Run: headless pygame with SDL's dummy video driver; simulated clock (each Clock.tick advances the game by its frame time, no real sleeping); random seed 0; keys injected as events and as key.get_pressed() state; no mouse input.
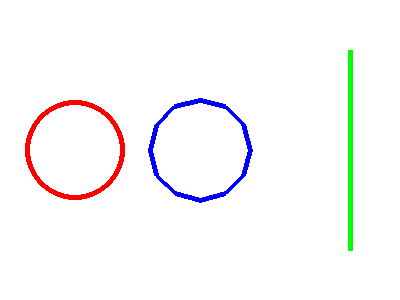
Frame 1 of 4 · flips 1–60 · no input
Frame 2 of 4 · flips 61–180 · tapped SPACE, RETURN · held RIGHT (→), D · screen unchanged from frame 1, image omitted
Frame 3 of 4 · flips 181–300 · held DOWN (↓), S · screen unchanged from frame 2, image omitted
Frame 4 of 4 · flips 301–420 · held LEFT (←), A, UP (↑), W · screen unchanged from frame 3, image omitted

The pygame program that drew these frames:

import pygame
import math

pygame.init()
screen = pygame.display.set_mode((400, 300))
clock = pygame.time.Clock()
running = True

center = (200, 150)
radius = 50
num_sides = 12

points = []
for i in range(num_sides):
    angle = 2 * math.pi * i / num_sides
    x = center[0] + radius * math.cos(angle)
    y = center[1] + radius * math.sin(angle)
    points.append((x, y))

while running:
    
    for event in pygame.event.get():
        if event.type == pygame.QUIT:
            running = False

    screen.fill((255, 255, 255))
    
    # Círculo
    pygame.draw.circle(screen, (255, 0, 0), (75, 150), 50, width=5)
    
    # Línea
    pygame.draw.line(screen, (0, 255, 0), (350, 50), (350, 250), width=5)
    
    # Dodecágono correcto
    pygame.draw.polygon(screen, (0, 0, 255), points, width=5)
    
    pygame.display.flip()
    clock.tick(60)

pygame.quit()
